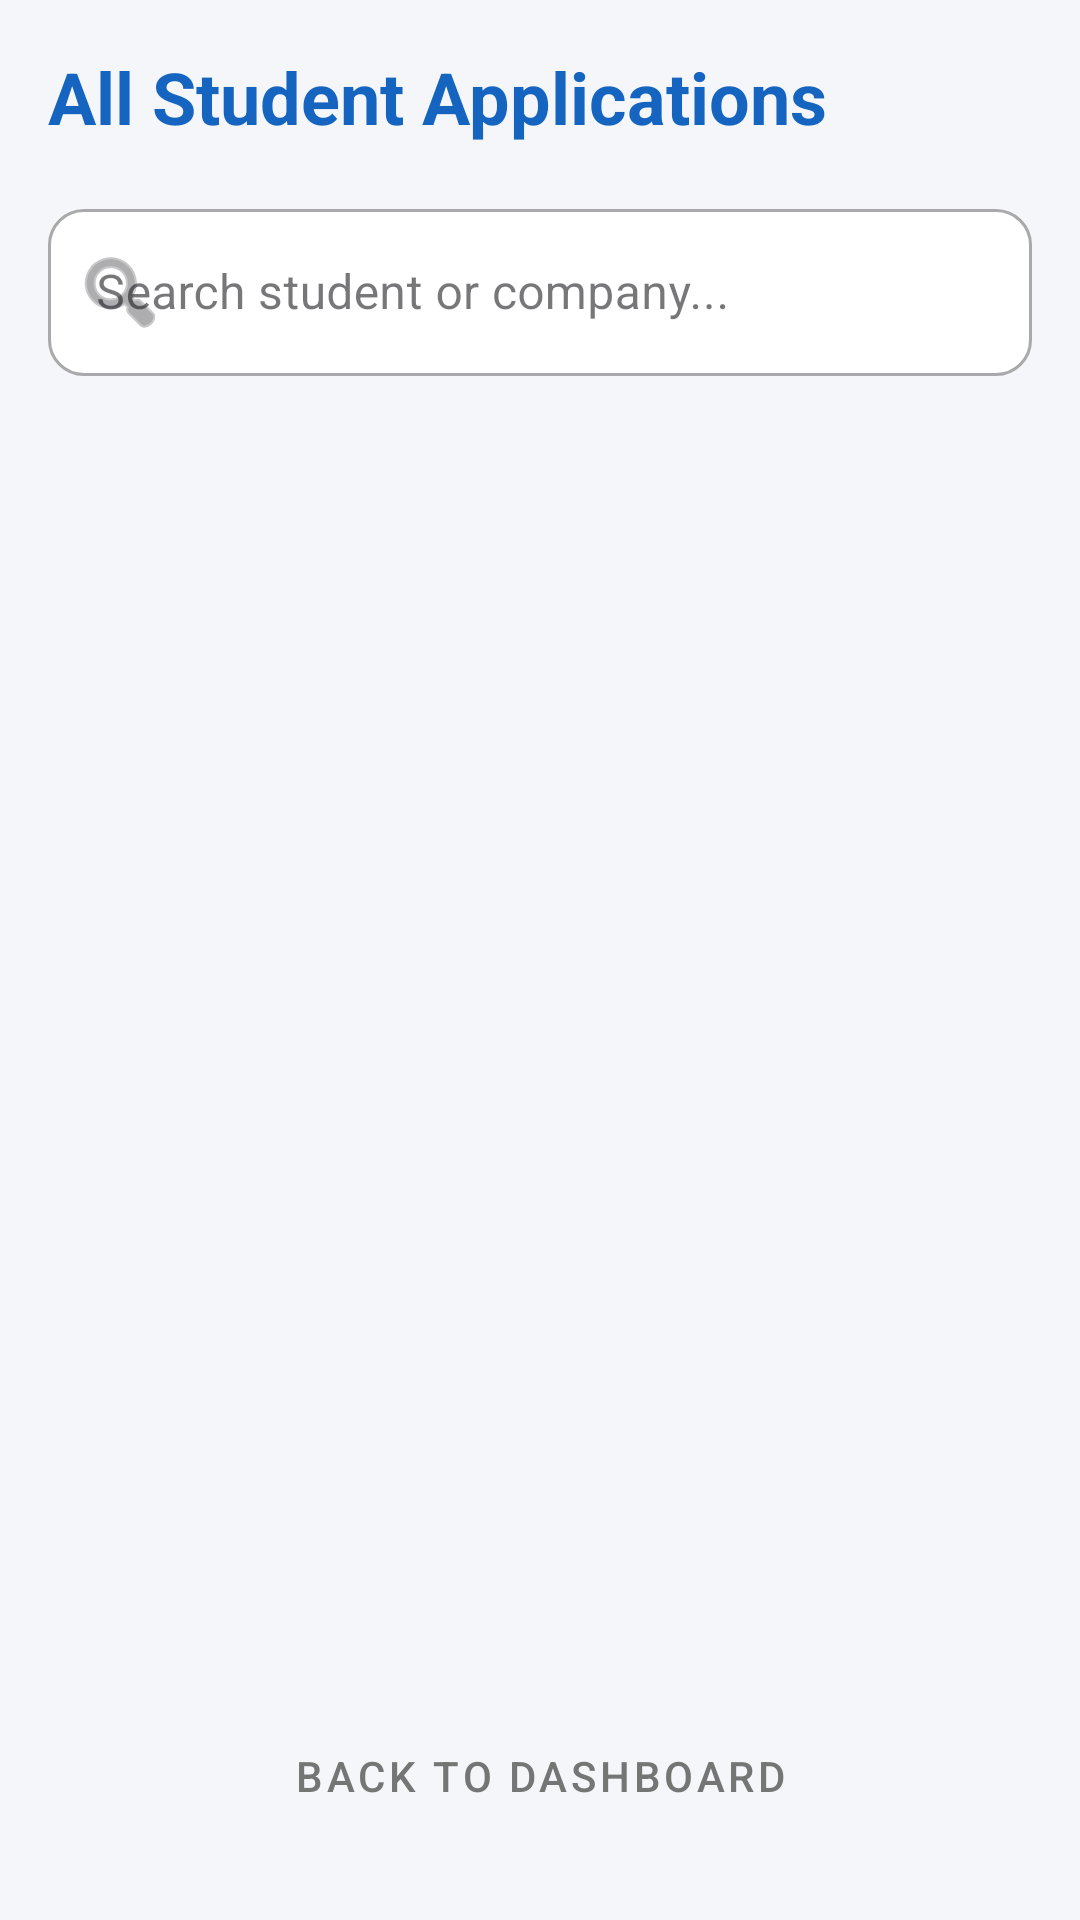

Produce the Android XML layout that renders to this screen, including the resource entries it uses.
<!-- AndroidManifest.xml: application theme Theme.CampusPlacementTracker -->
<!-- res/layout/activity_admin_manage_applications.xml -->
<?xml version="1.0" encoding="utf-8"?>
<LinearLayout xmlns:android="http://schemas.android.com/apk/res/android"
    xmlns:app="http://schemas.android.com/apk/res-auto"
    android:layout_width="match_parent"
    android:layout_height="match_parent"
    android:orientation="vertical"
    android:fitsSystemWindows="true"
    android:background="@color/lightBackground"
    android:padding="16dp">

    <TextView
        android:layout_width="wrap_content"
        android:layout_height="wrap_content"
        android:text="All Student Applications"
        android:textSize="24sp"
        android:textStyle="bold"
        android:textColor="@color/primaryBlue"
        android:layout_marginBottom="16dp"/>

    <com.google.android.material.textfield.TextInputLayout
        android:layout_width="match_parent"
        android:layout_height="wrap_content"
        android:hint="Search student or company..."
        style="@style/Widget.MaterialComponents.TextInputLayout.OutlinedBox"
        android:layout_marginBottom="16dp"
        app:startIconDrawable="@android:drawable/ic_menu_search"
        app:boxBackgroundColor="@color/cardBackground"
        app:boxCornerRadiusTopStart="12dp"
        app:boxCornerRadiusTopEnd="12dp"
        app:boxCornerRadiusBottomStart="12dp"
        app:boxCornerRadiusBottomEnd="12dp">

        <com.google.android.material.textfield.TextInputEditText
            android:id="@+id/edAdminSearchApps"
            android:layout_width="match_parent"
            android:layout_height="wrap_content"
            android:textColor="@color/textDark"
            android:inputType="text" />
    </com.google.android.material.textfield.TextInputLayout>

    <TextView
        android:id="@+id/tvAdminNoApps"
        android:layout_width="match_parent"
        android:layout_height="wrap_content"
        android:text="No applications found."
        android:gravity="center"
        android:textColor="@color/textGray"
        android:layout_marginTop="50dp"
        android:visibility="gone" />

    <ListView
        android:id="@+id/listViewAllApplications"
        android:layout_width="match_parent"
        android:layout_height="0dp"
        android:layout_weight="1"
        android:divider="@android:color/transparent"
        android:dividerHeight="8dp"
        android:paddingBottom="16dp"
        android:clipToPadding="false"/>

    <com.google.android.material.button.MaterialButton
        android:id="@+id/btnAdminBack"
        style="@style/Widget.MaterialComponents.Button.TextButton"
        android:layout_width="wrap_content"
        android:layout_height="64dp"
        android:text="Back to Dashboard"
        android:textColor="@color/textGray"
        android:layout_gravity="center_horizontal" />

</LinearLayout>
<!-- resources referenced by this layout -->
<resources>
  <color name="cardBackground">#FFFFFF</color>
  <color name="lightBackground">#F4F6FA</color>
  <color name="primaryBlue">#1565C0</color>
  <color name="textDark">#212121</color>
  <color name="textGray">#757575</color>
  <style name="Theme.CampusPlacementTracker" parent="Base.Theme.CampusPlacementTracker" />
  <style name="Base.Theme.CampusPlacementTracker" parent="Theme.Material3.DayNight.NoActionBar">
          
          
      </style>
</resources>
